Run: headless pygame with SDL's dummy video driver; simulated clock (each Clock.tick advances the game by its frame time, no real sleeping); random seed 0; keys injected as events and as key.get_pressed() state; mouse plan: one left click at the window centre at the start of phase 2, then a move to the lower-right quarter at the start of phase 3.
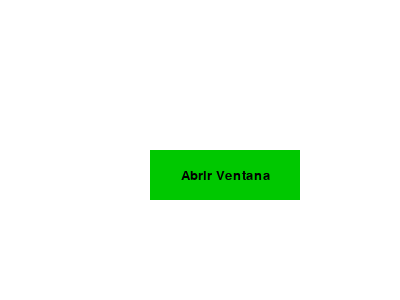
Frame 1 of 4 · flips 1–60 · no input
Frame 2 of 4 · flips 61–180 · clicked the window centre · tapped SPACE, RETURN · held RIGHT (→), D · screen unchanged from frame 1, image omitted
Frame 3 of 4 · flips 181–300 · moved the mouse to the lower-right quarter · held DOWN (↓), S · screen unchanged from frame 2, image omitted
Frame 4 of 4 · flips 301–420 · held LEFT (←), A, UP (↑), W · screen unchanged from frame 3, image omitted

The pygame program that drew these frames:

import pygame
import sys

# Inicializar Pygame
pygame.init()

# Configuración de la pantalla principal
width, height = 400, 300
screen = pygame.display.set_mode((width, height))
pygame.display.set_caption("Ventana Principal")

# Colores
white = (255, 255, 255)
black = (0, 0, 0)

# Función para mostrar texto en la pantalla
def text_objects(text, font):
    text_surface = font.render(text, True, black)
    return text_surface, text_surface.get_rect()

# Función para crear un botón
def button(msg, x, y, w, h, inactive_color, active_color, action=None):
    mouse = pygame.mouse.get_pos()
    click = pygame.mouse.get_pressed()

    if x + w > mouse[0] > x and y + h > mouse[1] > y:
        pygame.draw.rect(screen, active_color, (x, y, w, h))
        if click[0] == 1 and action is not None:
            action()
    else:
        pygame.draw.rect(screen, inactive_color, (x, y, w, h))

    small_text = pygame.font.SysFont(None, 20)
    text_surf, text_rect = text_objects(msg, small_text)
    text_rect.center = ((x + (w / 2)), (y + (h / 2)))
    screen.blit(text_surf, text_rect)

# Función para abrir la segunda ventana
def open_second_window():
    # Configuración de la segunda ventana
    second_screen = pygame.display.set_mode((200, 150))
    pygame.display.set_caption("Segunda Ventana")

    while True:
        for event in pygame.event.get():
            if event.type == pygame.QUIT:
                pygame.quit()
                sys.exit()

        second_screen.fill(white)
        pygame.display.update()

# Bucle principal del juego
while True:
    for event in pygame.event.get():
        if event.type == pygame.QUIT:
            pygame.quit()
            sys.exit()

    screen.fill(white)

    # Crear el botón que abre la segunda ventana
    button("Abrir Ventana", 150, 150, 150, 50, (0, 200, 0), (0, 255, 0), open_second_window)

    pygame.display.update()
